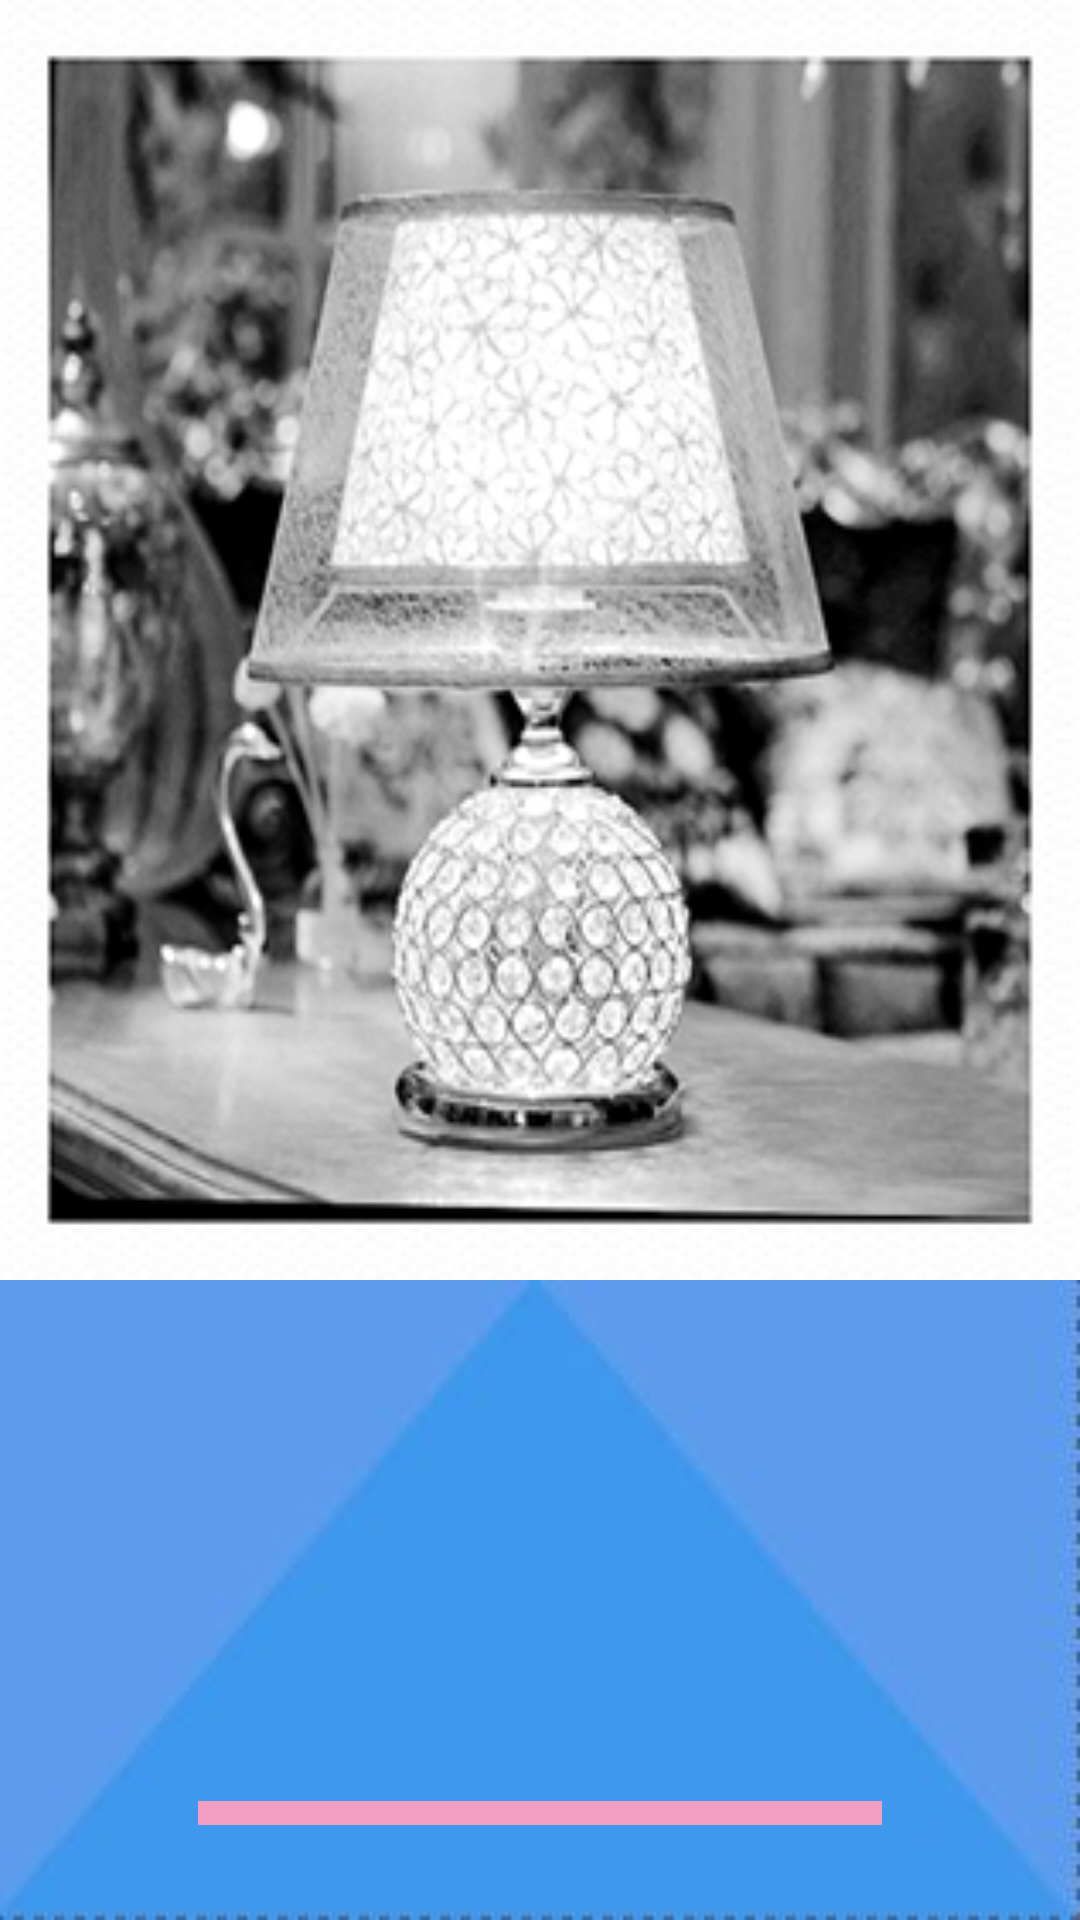

Here is an Android app screen rendered from its layout file. Give the layout XML and the strings, colors and styles it references.
<!-- AndroidManifest.xml: application theme AppTheme -->
<!-- res/layout/light_bed.xml -->
<?xml version="1.0" encoding="utf-8"?>
<LinearLayout xmlns:android="http://schemas.android.com/apk/res/android"
    android:orientation="vertical" android:layout_width="match_parent"
    android:layout_height="match_parent"
    android:id="@+id/lbLayout">

    <LinearLayout
        android:layout_width="match_parent"
        android:layout_height="0dp"
        android:layout_weight="4">
        <ImageView
            android:id="@+id/light_bed_b"
            android:layout_width="match_parent"
            android:layout_height="match_parent"
            android:background="@drawable/light_bed_black"/>
    </LinearLayout>

    <LinearLayout
        android:layout_width="match_parent"
        android:layout_height="0dp"
        android:layout_weight="2"
        android:gravity="center"
        android:orientation="vertical"
        android:background="@drawable/light_bed_bg">
        <LinearLayout
            android:layout_width="match_parent"
            android:layout_height="0dp"
            android:gravity="center"
            android:layout_weight="2">
            <Switch
                android:id="@+id/light_bed_sw"
                android:layout_width="wrap_content"
                android:layout_height="wrap_content"
                android:thumb="@drawable/switch_thumb"/>

        </LinearLayout>

        <LinearLayout
            android:layout_width="match_parent"
            android:layout_height="0dp"
            android:gravity="center"
            android:layout_weight="1">
            <SeekBar
                android:id="@+id/seek_bed"
                android:layout_marginLeft="50dp"
                android:layout_marginRight="50dp"
                android:layout_width="match_parent"
                android:layout_height="wrap_content"
                android:thumb="@drawable/my_thumb"
                android:progressDrawable="@drawable/sw_progress"
                android:max="100"
                android:progress="0"/>
        </LinearLayout>

    </LinearLayout>
</LinearLayout>
<!-- resources referenced by this layout -->
<resources>
  <!-- drawable light_bed_bg: jpg bitmap (drawable-hdpi, 2563 bytes) -->
  <!-- drawable light_bed_black: jpg bitmap (drawable-hdpi, 89733 bytes) -->
  <!-- drawable sw_progress (drawable) -->
  <?xml version="1.0" encoding="utf-8"?>
  <layer-list xmlns:android="http://schemas.android.com/apk/res/android">
  
      <item android:id="@android:id/background">
          <shape>
              <solid android:color="#f19ec2"/>
          </shape>
  
      </item>
  
      <item android:id="@android:id/secondaryProgress">
          <clip>
              <shape>
                  <solid android:color="#f19ec2"/>
              </shape>
          </clip>
      </item>
  
      <item android:id="@android:id/progress">
          <clip>
              <shape>
                  <solid android:color="#e4007f"/>
              </shape>
          </clip>
      </item>
  </layer-list>
  <!-- drawable switch_thumb (drawable) -->
  <?xml version="1.0" encoding="utf-8"?>
  <selector xmlns:android="http://schemas.android.com/apk/res/android">
  
      xmlns:android="http://schemas.android.com/apk/res/android">
      <item android:state_enabled="false" android:drawable="@drawable/switch_bg_disabled_holo_dark" />
      <item android:state_pressed="true"  android:drawable="@drawable/switch_thumb_pressed_holo_dark" />
      <item android:state_checked="true"  android:drawable="@drawable/switch_thumb_activated_holo_light" />
      <item                               android:drawable="@drawable/switch_thumb_holo_dark" />
  </selector>
  <style name="AppTheme" parent="Theme.AppCompat.Light.DarkActionBar">
          
          <item name="colorPrimary">@color/colorPrimary</item>
          <item name="colorPrimaryDark">@color/colorPrimaryDark</item>
          <item name="colorAccent">@color/colorAccent</item>
          <item name="android:actionOverflowButtonStyle">@style/zhinengjiudianActionOverflowButtonStyle</item>
      </style>
  <color name="colorPrimary">#3F51B5</color>
  <color name="colorPrimaryDark">#303F9F</color>
  <color name="colorAccent">#FF4081</color>
  <style name="zhinengjiudianActionOverflowButtonStyle">
          <item name="android:src">@drawable/actionbar_add_icon</item>
      </style>
</resources>
